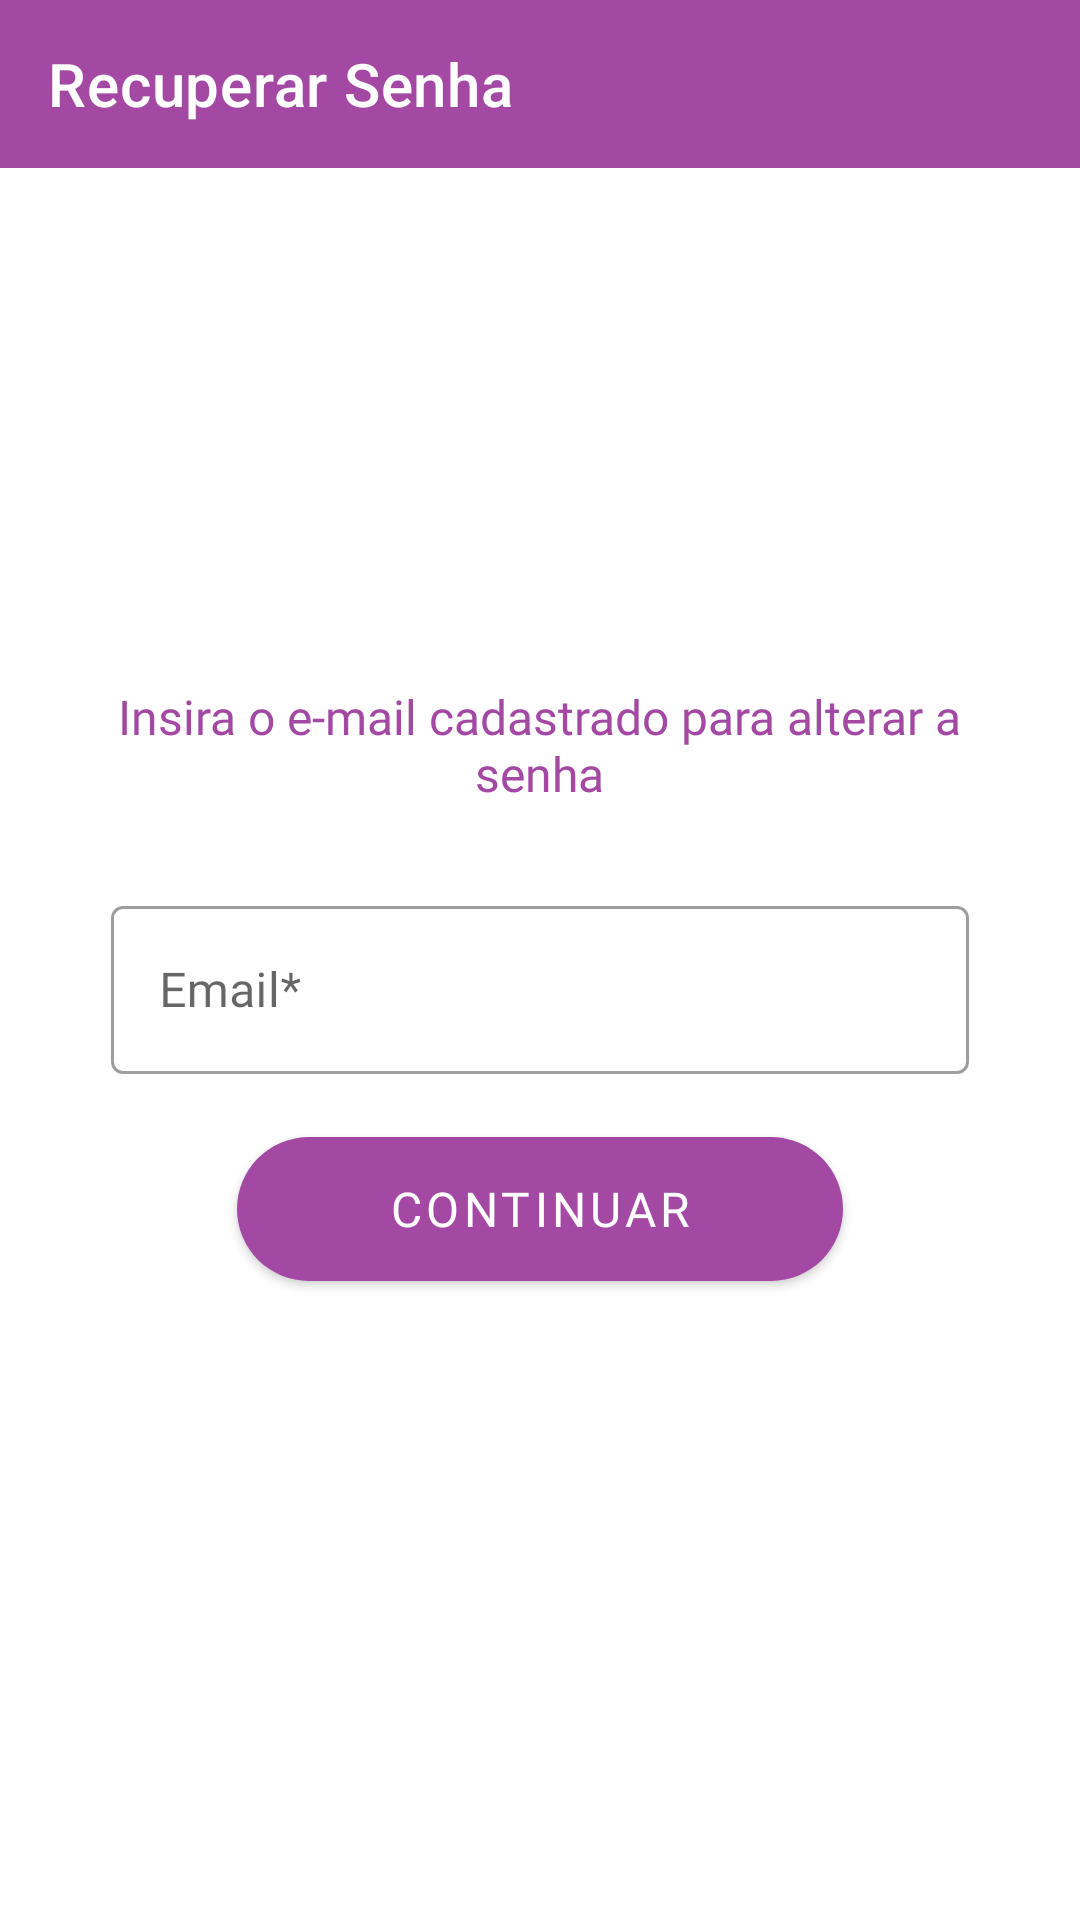

Write the Android layout XML for this screen, with the resource values it uses.
<!-- AndroidManifest.xml: application theme Theme.AppAcai -->
<!-- res/layout/activity_recuperar_senha.xml -->
<?xml version="1.0" encoding="utf-8"?>
<androidx.constraintlayout.widget.ConstraintLayout xmlns:android="http://schemas.android.com/apk/res/android"
    xmlns:app="http://schemas.android.com/apk/res-auto"
    xmlns:tools="http://schemas.android.com/tools"
    android:layout_width="match_parent"
    android:layout_height="match_parent"
    tools:context=".ui.senha.RecuperarSenhaActivity">

    <com.google.android.material.appbar.AppBarLayout
        android:id="@+id/appBarAlterarSenha"
        android:layout_width="match_parent"
        android:layout_height="wrap_content"
        app:layout_constraintEnd_toEndOf="parent"
        app:layout_constraintStart_toStartOf="parent"
        app:layout_constraintTop_toTopOf="parent"
        android:layout_marginBottom="?attr/actionBarSize">

        <com.google.android.material.appbar.MaterialToolbar
            android:id="@+id/toolbarDadosLojaAlterarSenha"
            android:layout_width="match_parent"
            android:layout_height="?attr/actionBarSize"
            app:navigationIcon="@drawable/ic_arrow_back"
            app:title="@string/text_dados_loja_recuperarSenha"
            app:titleTextColor="@color/white" />

    </com.google.android.material.appbar.AppBarLayout>

    <androidx.constraintlayout.widget.ConstraintLayout
        android:id="@+id/linearLayout2"
        android:layout_width="match_parent"
        android:layout_height="300dp"
        android:foregroundGravity="center"
        app:layout_constraintBottom_toBottomOf="parent"
        app:layout_constraintEnd_toEndOf="parent"
        app:layout_constraintStart_toStartOf="parent"
        app:layout_constraintTop_toBottomOf="@+id/appBarAlterarSenha">

        <com.google.android.material.textview.MaterialTextView
            android:id="@+id/materialTextView"
            android:layout_width="320dp"
            android:layout_height="wrap_content"
            android:layout_marginTop="30dp"
            android:text="@string/instrucao_recuperar_senha1"
            android:textAlignment="center"
            android:textColor="@color/acai_color"
            android:fontFamily="@font/average_sans"
            android:textSize="16sp"
            app:layout_constraintEnd_toEndOf="parent"
            app:layout_constraintHorizontal_bias="0.494"
            app:layout_constraintStart_toStartOf="parent"
            app:layout_constraintTop_toTopOf="parent" />

        <com.google.android.material.textfield.TextInputLayout
            android:id="@+id/recUserLayoutInpTextEmail"
            style="@style/Widget.MaterialComponents.TextInputLayout.OutlinedBox"
            android:layout_width="286dp"
            android:layout_height="82dp"
            android:layout_marginTop="28dp"
            app:errorEnabled="true"
            app:layout_constraintEnd_toEndOf="parent"
            app:layout_constraintHorizontal_bias="0.5"
            app:layout_constraintStart_toStartOf="parent"
            app:layout_constraintTop_toBottomOf="@+id/materialTextView">

            <com.google.android.material.textfield.TextInputEditText
                android:id="@+id/txtEmailecuperar"
                android:layout_width="286dp"
                android:layout_height="56dp"
                android:fontFamily="@font/average_sans"
                android:hint="@string/text_email_field"
                android:inputType="textEmailAddress"
                android:textSize="16sp" />
        </com.google.android.material.textfield.TextInputLayout>

        <com.google.android.material.button.MaterialButton
            android:id="@+id/btContinuar"
            android:layout_width="202dp"
            android:layout_height="60dp"
            android:layout_marginStart="79dp"
            android:layout_marginEnd="79dp"
            android:layout_marginBottom="65dp"
            android:height="60dp"
            android:text="@string/text_continuar_rec"
            android:fontFamily="@font/average_sans"
            android:textSize="16sp"
            app:cornerRadius="45dp"
            app:layout_constraintBottom_toBottomOf="parent"
            app:layout_constraintEnd_toEndOf="parent"
            app:layout_constraintStart_toStartOf="parent" />

    </androidx.constraintlayout.widget.ConstraintLayout>

</androidx.constraintlayout.widget.ConstraintLayout>
<!-- resources referenced by this layout -->
<resources>
  <color name="acai_color">#A349A4</color>
  <color name="white">#FFFFFFFF</color>
  <string name="instrucao_recuperar_senha1">Insira o e-mail cadastrado para alterar a senha</string>
  <string name="text_continuar_rec">continuar</string>
  <string name="text_dados_loja_recuperarSenha">Recuperar Senha</string>
  <string name="text_email_field">Email*</string>
  <style name="Theme.AppAcai" parent="Theme.MaterialComponents.DayNight.NoActionBar">
          
          <item name="colorPrimary">@color/acai_color</item>
          <item name="colorPrimaryVariant">@color/acai_color_variante</item>
          <item name="colorOnPrimary">@color/white</item>
          
          <item name="colorSecondary">@color/teal_200</item>
          <item name="colorSecondaryVariant">@color/teal_700</item>
          <item name="colorOnSecondary">@color/black</item>
          
          <item name="android:statusBarColor" tools:targetApi="l">?attr/colorPrimaryVariant</item>
          
      </style>
  <color name="acai_color_variante">#8D048E</color>
  <color name="teal_200">#FF03DAC5</color>
  <color name="teal_700">#FF018786</color>
  <color name="black">#FF000000</color>
</resources>
